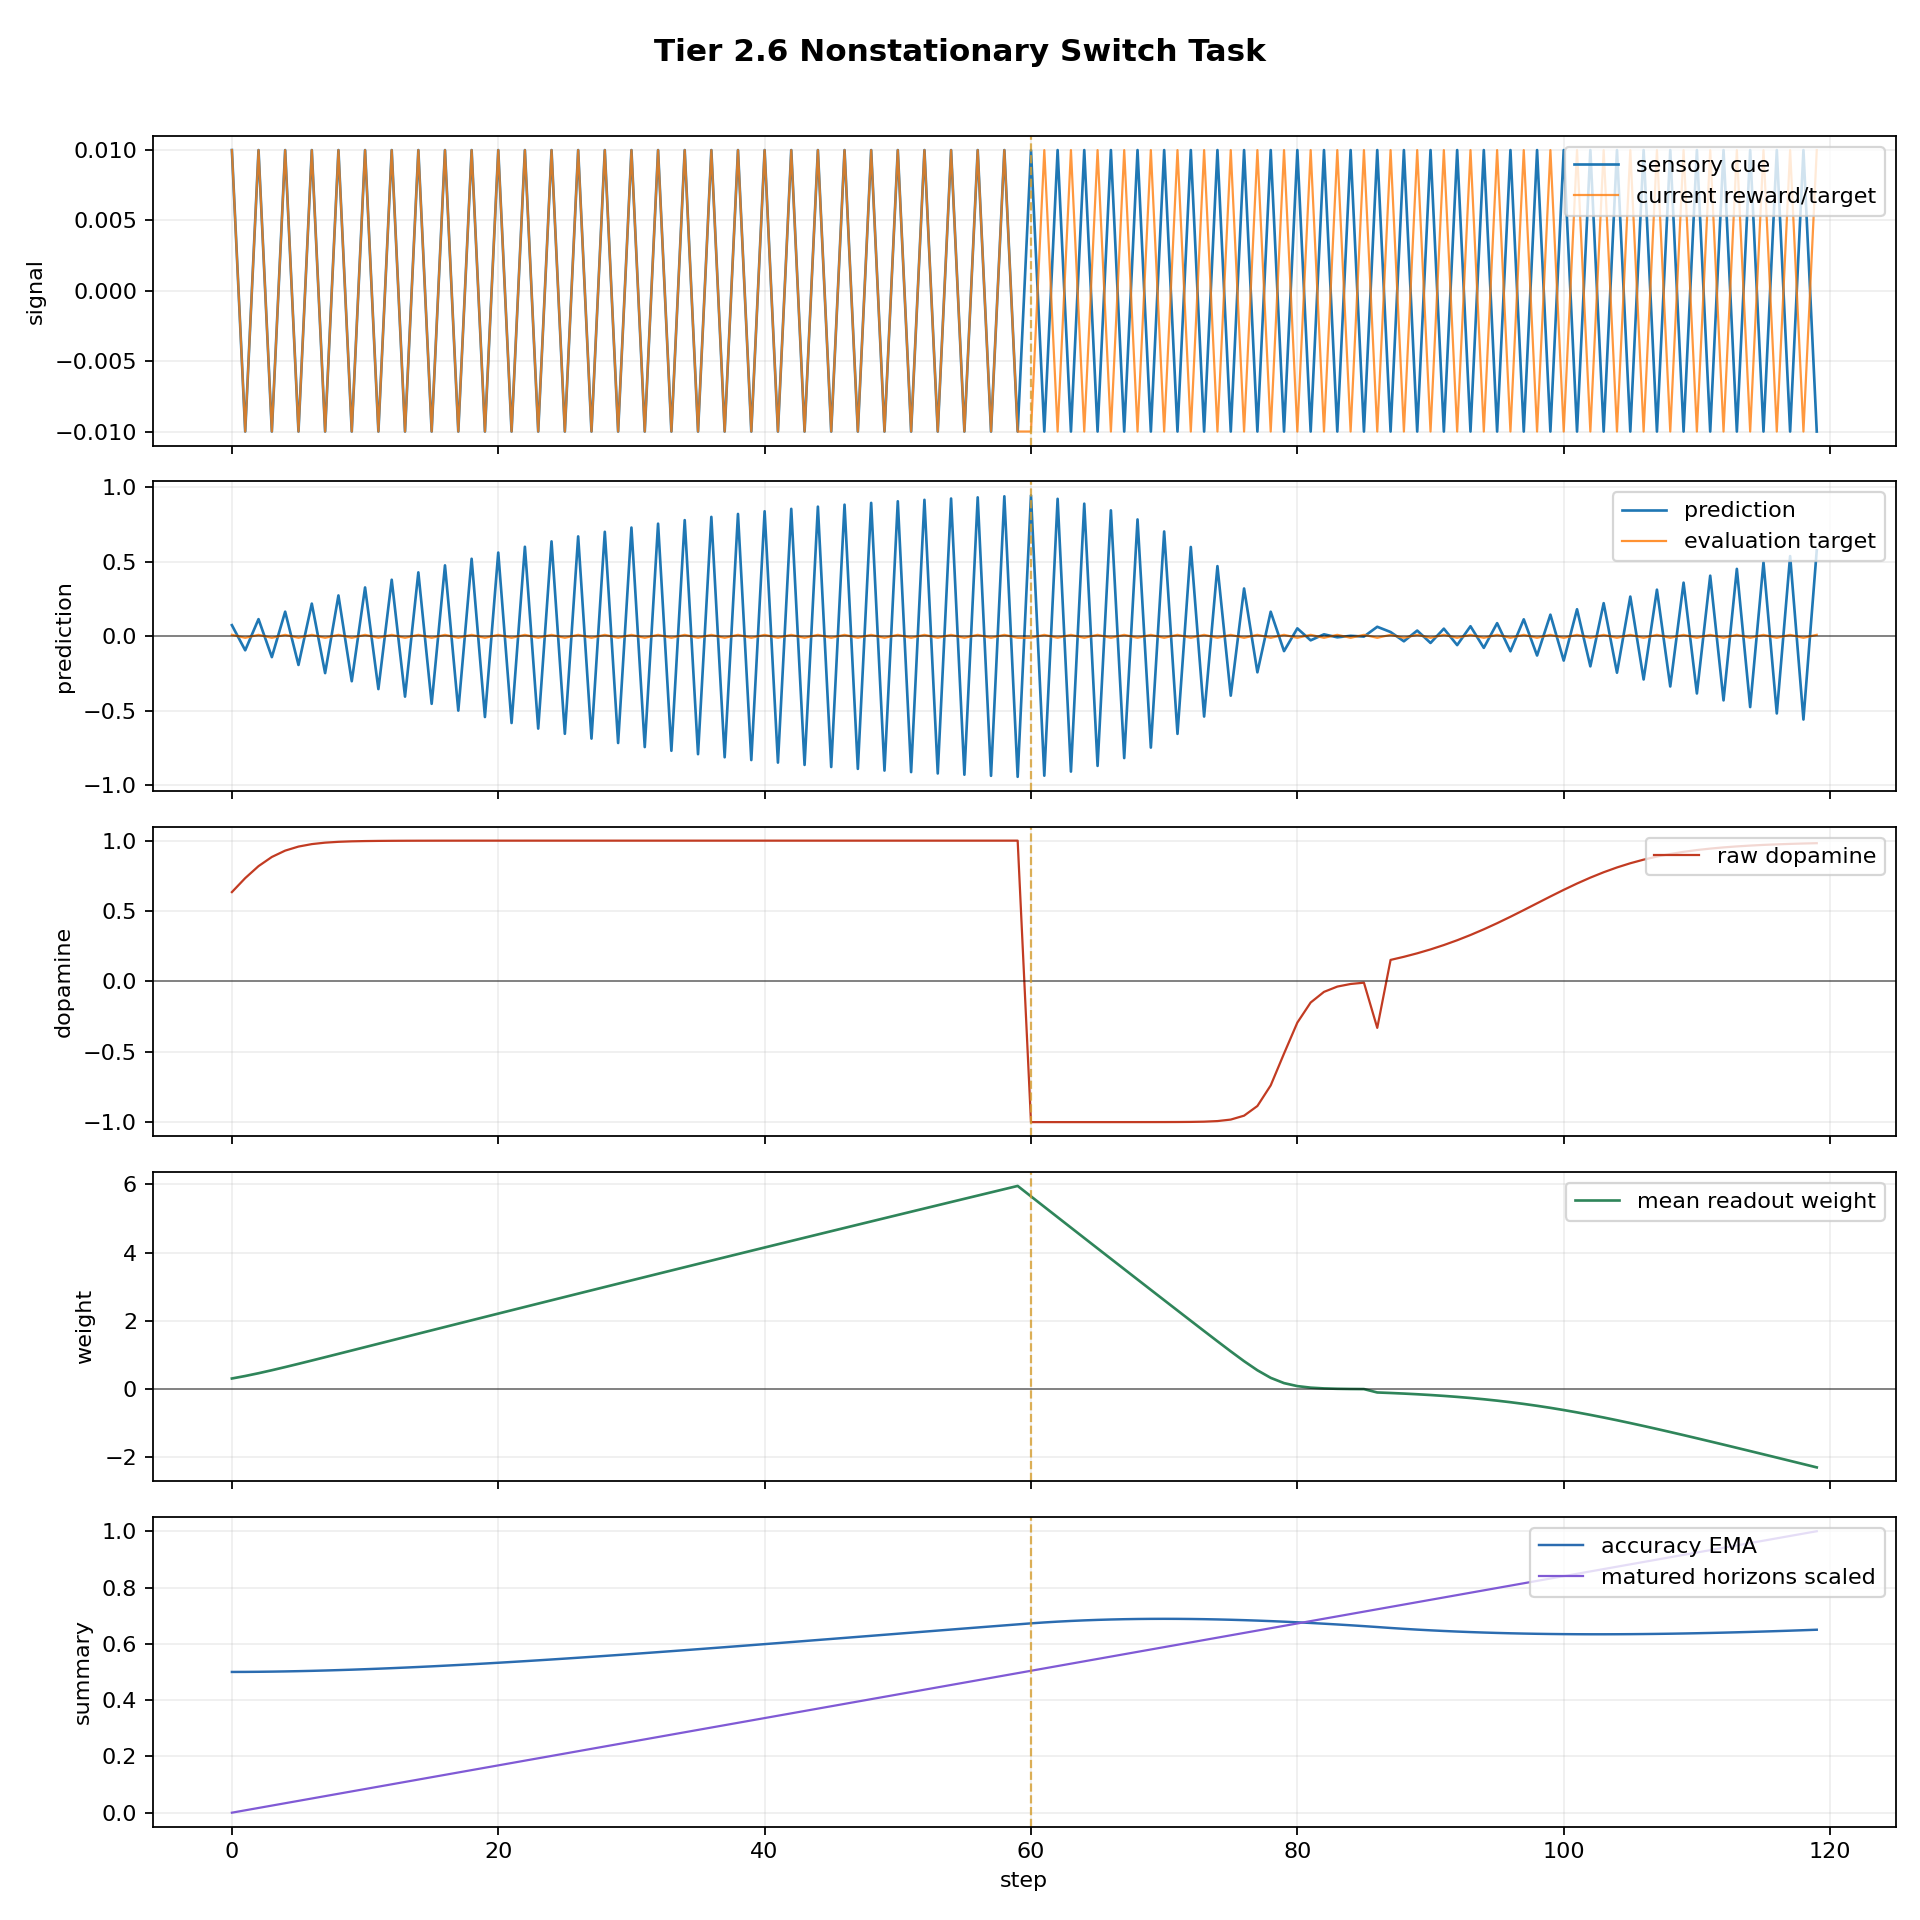

The table this chart was drawn from, first rows:
step, dt_ms, n_polyps, n_alive, n_juvenile, n_adult, births_this_step, deaths_this_step, mean_trophic_health, min_trophic_health, max_trophic_health, colony_prediction, raw_dopamine, mean_directional_accuracy_ema, capital, position_size, direction_correct, n_edges, n_gap_junctions, n_ff, n_lat, n_fb, motif_message_total, ff_message_total
0, 1000, 8, 1, 1, 0, 0, 0, 19.91, 19.91, 19.91, 0.07486, 0.6343, 0.5, 1.0, 0.06774, True, 0, 0, 0, 0, 0, 0.0, 0.0
1, 1000, 8, 1, 1, 0, 0, 0, 19.82, 19.82, 19.82, -0.09368, 0.7337, 0.5002, 0.9993, -0.03226, True, 0, 0, 0, 0, 0, 0.0, 0.0
2, 1000, 8, 1, 1, 0, 0, 0, 19.73, 19.73, 19.73, 0.1154, 0.8189, 0.5006, 0.999, 0.06774, True, 0, 0, 0, 0, 0, 0.0, 0.0
3, 1000, 8, 1, 1, 0, 0, 0, 19.64, 19.64, 19.64, -0.1394, 0.8841, 0.5012, 0.9983, -0.03226, True, 0, 0, 0, 0, 0, 0.0, 0.0
4, 1000, 8, 1, 1, 0, 0, 0, 19.56, 19.56, 19.56, 0.1652, 0.9291, 0.5019, 0.998, 0.06774, True, 0, 0, 0, 0, 0, 0.0, 0.0
5, 1000, 8, 1, 1, 0, 0, 0, 19.47, 19.47, 19.47, -0.192, 0.9579, 0.5028, 0.9973, -0.03226, True, 0, 0, 0, 0, 0, 0.0, 0.0
6, 1000, 8, 1, 1, 0, 0, 0, 19.38, 19.38, 19.38, 0.2193, 0.9754, 0.5039, 0.997, 0.06774, True, 0, 0, 0, 0, 0, 0.0, 0.0
7, 1000, 8, 1, 1, 0, 0, 0, 19.29, 19.29, 19.29, -0.2468, 0.9857, 0.5052, 0.9963, -0.03226, True, 0, 0, 0, 0, 0, 0.0, 0.0
8, 1000, 8, 1, 1, 0, 0, 0, 19.21, 19.21, 19.21, 0.2741, 0.9917, 0.5066, 0.996, 0.06774, True, 0, 0, 0, 0, 0, 0.0, 0.0
9, 1000, 8, 1, 1, 0, 0, 0, 19.14, 19.14, 19.14, -0.3012, 0.9952, 0.5081, 0.9953, -0.03226, True, 0, 0, 0, 0, 0, 0.0, 0.0
10, 1000, 8, 1, 1, 0, 0, 0, 19.08, 19.08, 19.08, 0.3278, 0.9971, 0.5098, 0.995, 0.06774, True, 0, 0, 0, 0, 0, 0.0, 0.0
11, 1000, 8, 1, 1, 0, 0, 0, 19, 19, 19, -0.3539, 0.9982, 0.5116, 0.9943, -0.03226, True, 0, 0, 0, 0, 0, 0.0, 0.0
12, 1000, 8, 1, 1, 0, 0, 0, 18.91, 18.91, 18.91, 0.3795, 0.9989, 0.5135, 0.994, 0.06774, True, 0, 0, 0, 0, 0, 0.0, 0.0
13, 1000, 8, 1, 1, 0, 0, 0, 18.83, 18.83, 18.83, -0.4045, 0.9993, 0.5155, 0.9933, -0.03226, True, 0, 0, 0, 0, 0, 0.0, 0.0
14, 1000, 8, 1, 1, 0, 0, 0, 18.74, 18.74, 18.74, 0.4289, 0.9995, 0.5177, 0.993, 0.06774, True, 0, 0, 0, 0, 0, 0.0, 0.0
15, 1000, 8, 1, 1, 0, 0, 0, 18.66, 18.66, 18.66, -0.4527, 0.9997, 0.5199, 0.9923, -0.03226, True, 0, 0, 0, 0, 0, 0.0, 0.0
16, 1000, 8, 1, 1, 0, 0, 0, 18.58, 18.58, 18.58, 0.4759, 0.9998, 0.5223, 0.992, 0.06774, True, 0, 0, 0, 0, 0, 0.0, 0.0
17, 1000, 8, 1, 1, 0, 0, 0, 18.49, 18.49, 18.49, -0.4983, 0.9998, 0.5248, 0.9913, -0.03226, True, 0, 0, 0, 0, 0, 0.0, 0.0
18, 1000, 8, 1, 1, 0, 0, 0, 18.41, 18.41, 18.41, 0.5202, 0.9999, 0.5273, 0.991, 0.06774, True, 0, 0, 0, 0, 0, 0.0, 0.0
19, 1000, 8, 1, 1, 0, 0, 0, 18.33, 18.33, 18.33, -0.5413, 0.9999, 0.5299, 0.9903, -0.03226, True, 0, 0, 0, 0, 0, 0.0, 0.0
20, 1000, 8, 1, 1, 0, 0, 0, 18.25, 18.25, 18.25, 0.5617, 0.9999, 0.5327, 0.99, 0.06774, True, 0, 0, 0, 0, 0, 0.0, 0.0
21, 1000, 8, 1, 1, 0, 0, 0, 18.17, 18.17, 18.17, -0.5815, 1, 0.5355, 0.9893, -0.03226, True, 0, 0, 0, 0, 0, 0.0, 0.0
22, 1000, 8, 1, 1, 0, 0, 0, 18.09, 18.09, 18.09, 0.6006, 1, 0.5384, 0.989, 0.06774, True, 0, 0, 0, 0, 0, 0.0, 0.0
23, 1000, 8, 1, 1, 0, 0, 0, 18.01, 18.01, 18.01, -0.619, 1, 0.5413, 0.9883, -0.03226, True, 0, 0, 0, 0, 0, 0.0, 0.0
24, 1000, 8, 1, 1, 0, 0, 0, 17.93, 17.93, 17.93, 0.6367, 1, 0.5443, 0.988, 0.06774, True, 0, 0, 0, 0, 0, 0.0, 0.0
25, 1000, 8, 1, 1, 0, 0, 0, 17.85, 17.85, 17.85, -0.6538, 1, 0.5474, 0.9873, -0.03226, True, 0, 0, 0, 0, 0, 0.0, 0.0
26, 1000, 8, 1, 1, 0, 0, 0, 17.77, 17.77, 17.77, 0.6702, 1, 0.5505, 0.987, 0.06774, True, 0, 0, 0, 0, 0, 0.0, 0.0
27, 1000, 8, 1, 1, 0, 0, 0, 17.69, 17.69, 17.69, -0.686, 1, 0.5537, 0.9863, -0.03226, True, 0, 0, 0, 0, 0, 0.0, 0.0
28, 1000, 8, 1, 1, 0, 0, 0, 17.61, 17.61, 17.61, 0.7011, 1, 0.557, 0.986, 0.06774, True, 0, 0, 0, 0, 0, 0.0, 0.0
29, 1000, 8, 1, 1, 0, 0, 0, 17.53, 17.53, 17.53, -0.7156, 1, 0.5603, 0.9853, -0.03226, True, 0, 0, 0, 0, 0, 0.0, 0.0
30, 1000, 8, 1, 1, 0, 0, 0, 17.45, 17.45, 17.45, 0.7295, 1, 0.5636, 0.985, 0.06774, True, 0, 0, 0, 0, 0, 0.0, 0.0
31, 1000, 8, 1, 1, 0, 0, 0, 17.38, 17.38, 17.38, -0.7428, 1, 0.567, 0.9843, -0.03226, True, 0, 0, 0, 0, 0, 0.0, 0.0
32, 1000, 8, 1, 1, 0, 0, 0, 17.3, 17.3, 17.3, 0.7556, 1, 0.5704, 0.984, 0.06774, True, 0, 0, 0, 0, 0, 0.0, 0.0
33, 1000, 8, 1, 1, 0, 0, 0, 17.22, 17.22, 17.22, -0.7677, 1, 0.5739, 0.9833, -0.03226, True, 0, 0, 0, 0, 0, 0.0, 0.0
34, 1000, 8, 1, 1, 0, 0, 0, 17.15, 17.15, 17.15, 0.7794, 1, 0.5774, 0.983, 0.06774, True, 0, 0, 0, 0, 0, 0.0, 0.0
35, 1000, 8, 1, 1, 0, 0, 0, 17.07, 17.07, 17.07, -0.7905, 1, 0.5809, 0.9823, -0.03226, True, 0, 0, 0, 0, 0, 0.0, 0.0
36, 1000, 8, 1, 1, 0, 0, 0, 17, 17, 17, 0.8011, 1, 0.5844, 0.982, 0.06774, True, 0, 0, 0, 0, 0, 0.0, 0.0
37, 1000, 8, 1, 1, 0, 0, 0, 16.92, 16.92, 16.92, -0.8112, 1, 0.588, 0.9813, -0.03226, True, 0, 0, 0, 0, 0, 0.0, 0.0
38, 1000, 8, 1, 1, 0, 0, 0, 16.85, 16.85, 16.85, 0.8209, 1, 0.5916, 0.981, 0.06774, True, 0, 0, 0, 0, 0, 0.0, 0.0
39, 1000, 8, 1, 1, 0, 0, 0, 16.77, 16.77, 16.77, -0.83, 1, 0.5952, 0.9803, -0.03226, True, 0, 0, 0, 0, 0, 0.0, 0.0
40, 1000, 8, 1, 1, 0, 0, 0, 16.7, 16.7, 16.7, 0.8388, 1, 0.5989, 0.98, 0.06774, True, 0, 0, 0, 0, 0, 0.0, 0.0
41, 1000, 8, 1, 1, 0, 0, 0, 16.63, 16.63, 16.63, -0.8471, 1, 0.6025, 0.9793, -0.03226, True, 0, 0, 0, 0, 0, 0.0, 0.0
42, 1000, 8, 1, 1, 0, 0, 0, 16.55, 16.55, 16.55, 0.855, 1, 0.6062, 0.979, 0.06774, True, 0, 0, 0, 0, 0, 0.0, 0.0
43, 1000, 8, 1, 1, 0, 0, 0, 16.48, 16.48, 16.48, -0.8626, 1, 0.6099, 0.9783, -0.03226, True, 0, 0, 0, 0, 0, 0.0, 0.0
44, 1000, 8, 1, 1, 0, 0, 0, 16.41, 16.41, 16.41, 0.8698, 1, 0.6136, 0.978, 0.06774, True, 0, 0, 0, 0, 0, 0.0, 0.0
45, 1000, 8, 1, 1, 0, 0, 0, 16.34, 16.34, 16.34, -0.8766, 1, 0.6173, 0.9773, -0.03226, True, 0, 0, 0, 0, 0, 0.0, 0.0
46, 1000, 8, 1, 1, 0, 0, 0, 16.27, 16.27, 16.27, 0.883, 1, 0.621, 0.977, 0.06774, True, 0, 0, 0, 0, 0, 0.0, 0.0
47, 1000, 8, 1, 1, 0, 0, 0, 16.19, 16.19, 16.19, -0.8892, 1, 0.6247, 0.9763, -0.03226, True, 0, 0, 0, 0, 0, 0.0, 0.0
48, 1000, 8, 1, 1, 0, 0, 0, 16.12, 16.12, 16.12, 0.895, 1, 0.6284, 0.976, 0.06774, True, 0, 0, 0, 0, 0, 0.0, 0.0
49, 1000, 8, 1, 0, 1, 0, 0, 16.05, 16.05, 16.05, -0.9005, 1, 0.6321, 0.9753, -0.03226, True, 0, 0, 0, 0, 0, 0.0, 0.0
50, 1000, 8, 1, 0, 1, 0, 0, 15.98, 15.98, 15.98, 0.9058, 1, 0.6358, 0.975, 0.06774, True, 0, 0, 0, 0, 0, 0.0, 0.0
51, 1000, 8, 1, 0, 1, 0, 0, 15.91, 15.91, 15.91, -0.9108, 1, 0.6395, 0.9743, -0.03226, True, 0, 0, 0, 0, 0, 0.0, 0.0
52, 1000, 8, 1, 0, 1, 0, 0, 15.84, 15.84, 15.84, 0.9155, 1, 0.6433, 0.974, 0.06774, True, 0, 0, 0, 0, 0, 0.0, 0.0
53, 1000, 8, 1, 0, 1, 0, 0, 15.78, 15.78, 15.78, -0.92, 1, 0.647, 0.9733, -0.03226, True, 0, 0, 0, 0, 0, 0.0, 0.0
54, 1000, 8, 1, 0, 1, 0, 0, 15.71, 15.71, 15.71, 0.9243, 1, 0.6507, 0.973, 0.06774, True, 0, 0, 0, 0, 0, 0.0, 0.0
55, 1000, 8, 1, 0, 1, 0, 0, 15.64, 15.64, 15.64, -0.9283, 1, 0.6544, 0.9723, -0.03226, True, 0, 0, 0, 0, 0, 0.0, 0.0
56, 1000, 8, 1, 0, 1, 0, 0, 15.57, 15.57, 15.57, 0.9321, 1, 0.658, 0.972, 0.06774, True, 0, 0, 0, 0, 0, 0.0, 0.0
57, 1000, 8, 1, 0, 1, 0, 0, 15.5, 15.5, 15.5, -0.9357, 1, 0.6617, 0.9713, -0.03226, True, 0, 0, 0, 0, 0, 0.0, 0.0
58, 1000, 8, 1, 0, 1, 0, 0, 15.43, 15.43, 15.43, 0.9392, 1, 0.6654, 0.971, 0.06774, True, 0, 0, 0, 0, 0, 0.0, 0.0
59, 1000, 8, 1, 0, 1, 0, 0, 15.37, 15.37, 15.37, -0.9424, 1, 0.669, 0.9703, -0.03226, True, 0, 0, 0, 0, 0, 0.0, 0.0
... 60 more rows
